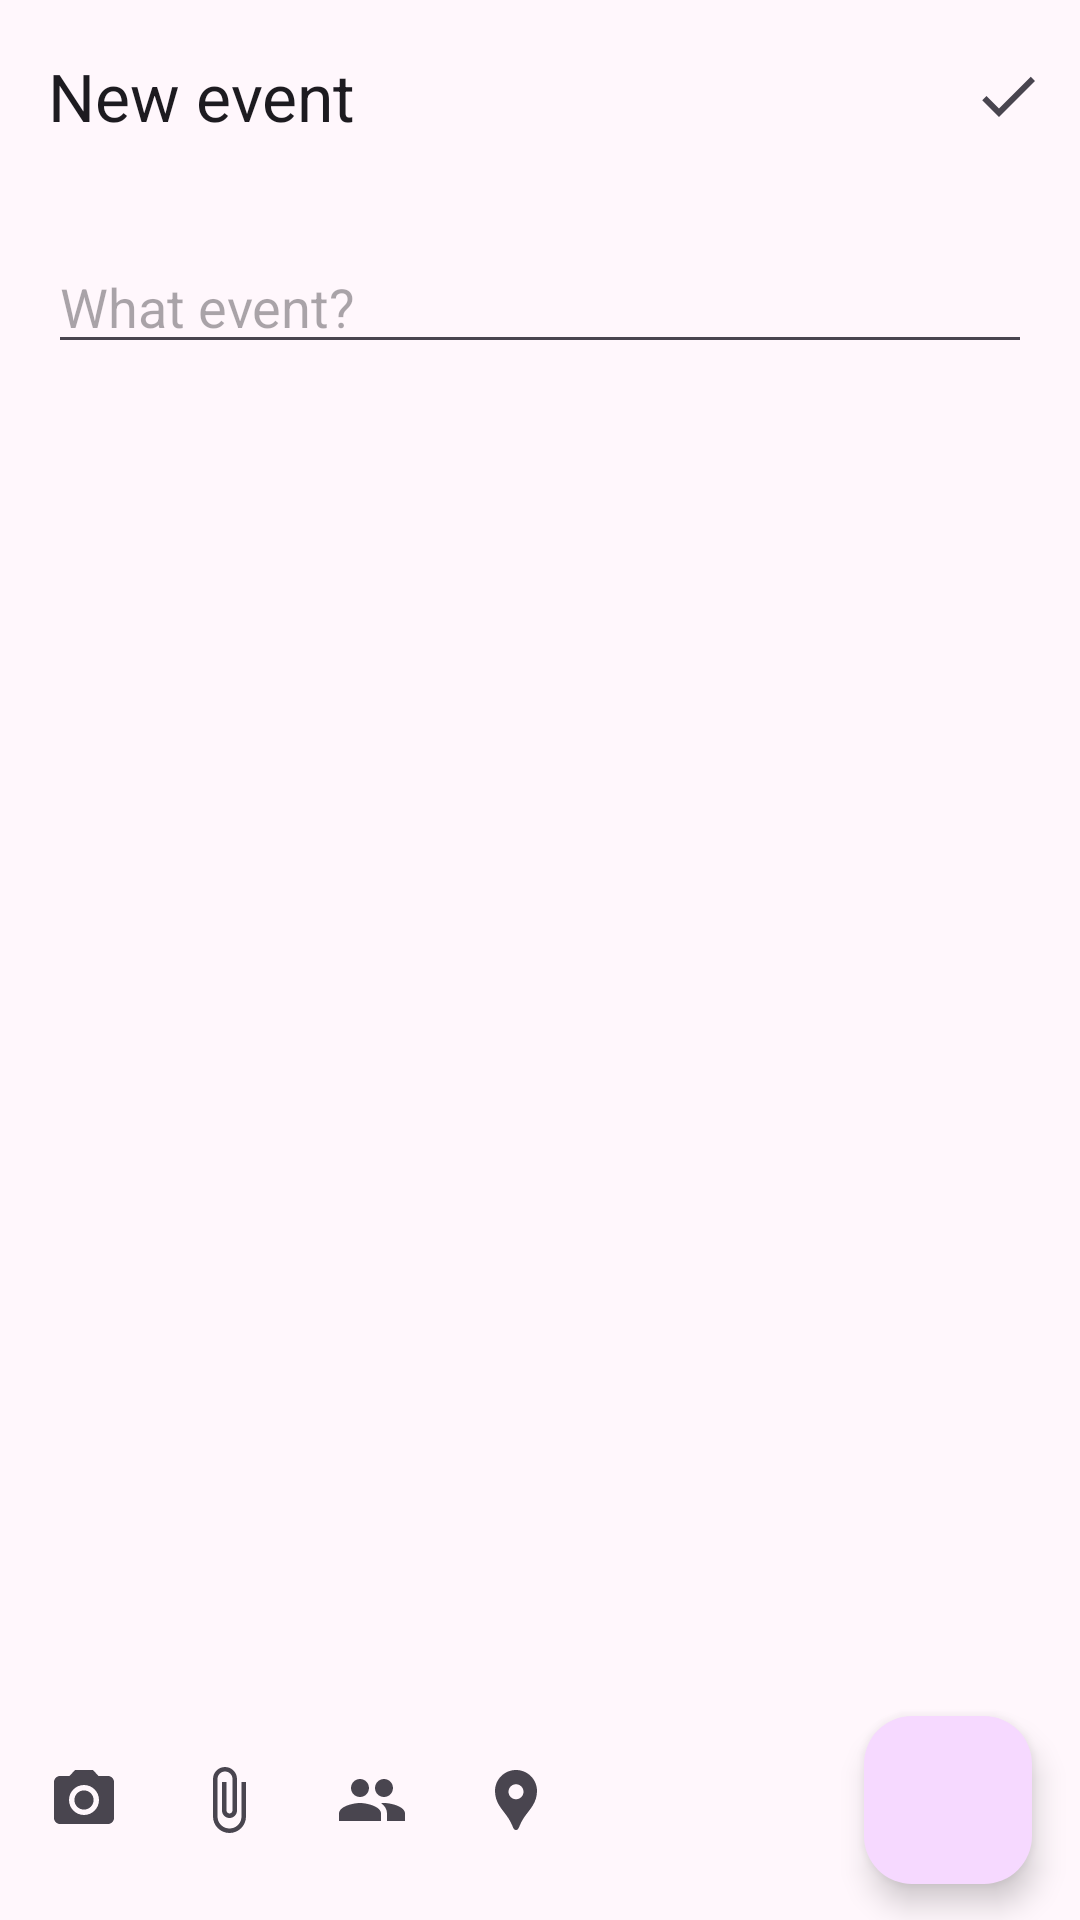

The Android layout XML behind this screen, and the referenced resources:
<!-- AndroidManifest.xml: application theme Theme.NeWork -->
<!-- res/layout/fragment_new_event.xml -->
<?xml version="1.0" encoding="utf-8"?>
<androidx.constraintlayout.widget.ConstraintLayout xmlns:android="http://schemas.android.com/apk/res/android"
    xmlns:app="http://schemas.android.com/apk/res-auto"
    xmlns:tools="http://schemas.android.com/tools"
    android:layout_width="match_parent"
    android:layout_height="match_parent"
    tools:context=".activity.NewPostFragment">

    <com.google.android.material.appbar.MaterialToolbar
        android:id="@+id/topAppBar"
        style="@style/Widget.Material3.AppBarLayout"
        android:layout_width="match_parent"
        android:layout_height="wrap_content"
        app:layout_constraintTop_toTopOf="parent"
        app:menu="@menu/new_content_menu"
        app:navigationIcon="@drawable/ic_arrow_back_24"
        app:title="@string/new_event" />

    <ScrollView
        android:layout_width="match_parent"
        android:layout_height="0dp"
        android:fillViewport="true"
        app:layout_constraintBottom_toTopOf="@id/bottomBar"
        app:layout_constraintTop_toBottomOf="@id/topAppBar">

        <LinearLayout
            android:id="@+id/content_container"
            android:layout_width="match_parent"
            android:layout_height="wrap_content"
            android:orientation="vertical"
            android:padding="@dimen/padding_default">

            <com.google.android.material.textfield.TextInputEditText
                android:id="@+id/text_content"
                android:layout_width="match_parent"
                android:layout_height="wrap_content"
                android:gravity="start|top"
                android:hint="@string/what_event"
                android:inputType="textMultiLine"
                tools:text="@tools:sample/lorem[100]" />

            <FrameLayout
                android:id="@+id/image_container"
                android:layout_width="match_parent"
                android:layout_height="wrap_content"
                android:visibility="gone"
                tools:visibility="visible">

                <ImageView
                    android:id="@+id/image_content"
                    android:layout_width="match_parent"
                    android:layout_height="wrap_content"
                    android:adjustViewBounds="true"
                    android:contentDescription="@string/image_content"
                    android:visibility="gone"
                    tools:src="@tools:sample/avatars"
                    tools:visibility="visible" />

                <Button
                    android:id="@+id/button_remove_image"
                    android:layout_width="wrap_content"
                    android:layout_height="wrap_content"
                    android:layout_gravity="bottom|center_horizontal"
                    android:layout_marginBottom="@dimen/margin_default"
                    android:text="@string/remove" />

            </FrameLayout>
        </LinearLayout>
    </ScrollView>

    <LinearLayout
        android:id="@+id/bottomBar"
        style="@style/Widget.Material3.BottomAppBar"
        android:layout_width="match_parent"
        android:layout_height="wrap_content"
        android:orientation="horizontal"
        app:layout_constraintBottom_toBottomOf="parent">

        <ImageView
            android:id="@+id/add_photo"
            android:layout_width="wrap_content"
            android:layout_height="wrap_content"
            android:layout_gravity="center"
            android:contentDescription="@string/button_add_photo"
            android:padding="@dimen/padding_button"
            android:src="@drawable/ic_photo_camera_24" />

        <ImageView
            android:id="@+id/add_file"
            android:layout_width="wrap_content"
            android:layout_height="wrap_content"
            android:layout_gravity="center"
            android:contentDescription="@string/button_add_file"
            android:padding="@dimen/padding_button"
            android:src="@drawable/ic_attach_file_24" />

        <ImageView
            android:id="@+id/choose_users"
            android:layout_width="wrap_content"
            android:layout_height="wrap_content"
            android:layout_gravity="center"
            android:contentDescription="@string/button_choose_users"
            android:padding="@dimen/padding_button"
            android:src="@drawable/ic_people_24" />

        <ImageView
            android:id="@+id/add_location"
            android:layout_width="wrap_content"
            android:layout_height="wrap_content"
            android:layout_gravity="center"
            android:contentDescription="@string/button_add_location"
            android:padding="@dimen/padding_button"
            android:src="@drawable/ic_location_pin_24" />

    </LinearLayout>

    <com.google.android.material.floatingactionbutton.FloatingActionButton
        android:id="@+id/button_select_date"
        android:layout_width="wrap_content"
        android:layout_height="wrap_content"
        android:layout_gravity="bottom|end"
        android:layout_margin="@dimen/margin_default"
        android:contentDescription="@string/button_select_date"
        android:elevation="0dp"
        app:layout_constraintBottom_toBottomOf="@id/bottomBar"
        app:layout_constraintEnd_toEndOf="@id/bottomBar"
        app:layout_constraintTop_toTopOf="@id/bottomBar"
        app:srcCompat="@drawable/ic_add_24" />

</androidx.constraintlayout.widget.ConstraintLayout>
<!-- resources referenced by this layout -->
<resources>
  <dimen name="margin_default">16dp</dimen>
  <dimen name="padding_button">12dp</dimen>
  <dimen name="padding_default">16dp</dimen>
  <string name="button_add_file">Add file</string>
  <string name="button_add_location">Add location</string>
  <string name="button_add_photo">Add photo</string>
  <string name="button_choose_users">Choose users</string>
  <string name="button_select_date">Select date</string>
  <string name="image_content">Image content</string>
  <string name="new_event">New event</string>
  <string name="remove">Remove</string>
  <string name="what_event">What event?</string>
  <style name="Theme.NeWork" parent="Base.Theme.NeWork" />
  <color name="md_theme_primary">#745086</color>
  <color name="md_theme_onPrimary">#FFFFFF</color>
  <color name="md_theme_primaryContainer">#F6D9FF</color>
  <color name="md_theme_onPrimaryContainer">#2C0B3E</color>
  <color name="md_theme_secondary">#68596D</color>
  <color name="md_theme_onSecondary">#FFFFFF</color>
  <color name="md_theme_secondaryContainer">#F0DCF4</color>
  <color name="md_theme_onSecondaryContainer">#231728</color>
  <color name="md_theme_tertiary">#815252</color>
  <color name="md_theme_onTertiary">#FFFFFF</color>
  <color name="md_theme_tertiaryContainer">#FFDAD9</color>
  <color name="md_theme_onTertiaryContainer">#331112</color>
  <color name="md_theme_error">#BA1A1A</color>
  <color name="md_theme_onError">#FFFFFF</color>
  <color name="md_theme_errorContainer">#FFDAD6</color>
  <color name="md_theme_onErrorContainer">#410002</color>
  <color name="md_theme_background">#FFF7FC</color>
  <color name="md_theme_onBackground">#1E1A1F</color>
  <color name="md_theme_surface">#FFF7FC</color>
  <color name="md_theme_onSurface">#1E1A1F</color>
  <color name="md_theme_surfaceVariant">#EADFEA</color>
  <color name="md_theme_onSurfaceVariant">#4B444D</color>
  <color name="md_theme_outline">#7D747E</color>
  <color name="md_theme_outlineVariant">#CEC3CE</color>
  <color name="md_theme_inverseSurface">#342F34</color>
  <color name="md_theme_inverseOnSurface">#F8EEF6</color>
  <color name="md_theme_inversePrimary">#E2B7F4</color>
  <color name="md_theme_primaryFixed">#F6D9FF</color>
  <color name="md_theme_onPrimaryFixed">#2C0B3E</color>
  <color name="md_theme_primaryFixedDim">#E2B7F4</color>
  <color name="md_theme_onPrimaryFixedVariant">#5B396D</color>
  <color name="md_theme_secondaryFixed">#F0DCF4</color>
  <color name="md_theme_onSecondaryFixed">#231728</color>
  <color name="md_theme_secondaryFixedDim">#D3C0D8</color>
  <color name="md_theme_onSecondaryFixedVariant">#504255</color>
  <color name="md_theme_tertiaryFixed">#FFDAD9</color>
  <color name="md_theme_onTertiaryFixed">#331112</color>
  <color name="md_theme_tertiaryFixedDim">#F5B7B7</color>
  <color name="md_theme_onTertiaryFixedVariant">#663B3B</color>
  <color name="md_theme_surfaceDim">#E0D7DF</color>
  <color name="md_theme_surfaceBright">#FFF7FC</color>
  <color name="md_theme_surfaceContainerLowest">#FFFFFF</color>
  <color name="md_theme_surfaceContainerLow">#FAF1F8</color>
  <color name="md_theme_surfaceContainer">#F5EBF3</color>
  <color name="md_theme_surfaceContainerHigh">#EFE5ED</color>
  <color name="md_theme_surfaceContainerHighest">#E9E0E7</color>
</resources>
